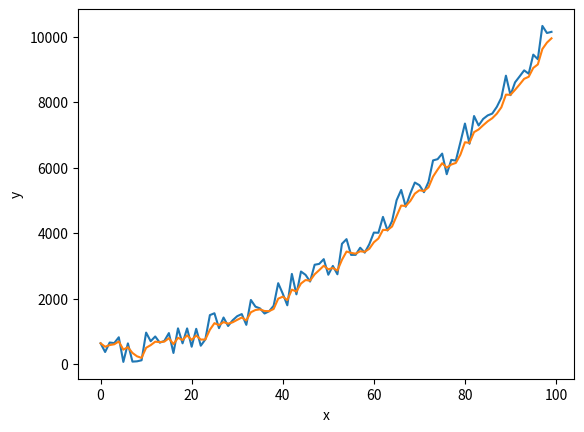

The matplotlib source for this figure:
from functools import reduce
from matplotlib import pyplot as plt

import random

exponential_filter = lambda data, alpha: reduce(lambda filtered, x: filtered + [alpha * x + (1 - alpha) * filtered[-1]],
                                                data[1:], [data[0]])

data = [i**2 + random.randint(1, 1000) for i in range(10**2)]
scale = [i for i in range(10**2)]

data_filter = exponential_filter(data, 0.4)

plt.plot(scale, data, label='Функция x^2 с шумами')
plt.plot(scale, data_filter, label='Функция x^2 с применением экспоненциального фильтра')

plt.ylabel('y')
plt.xlabel('x')

plt.show()